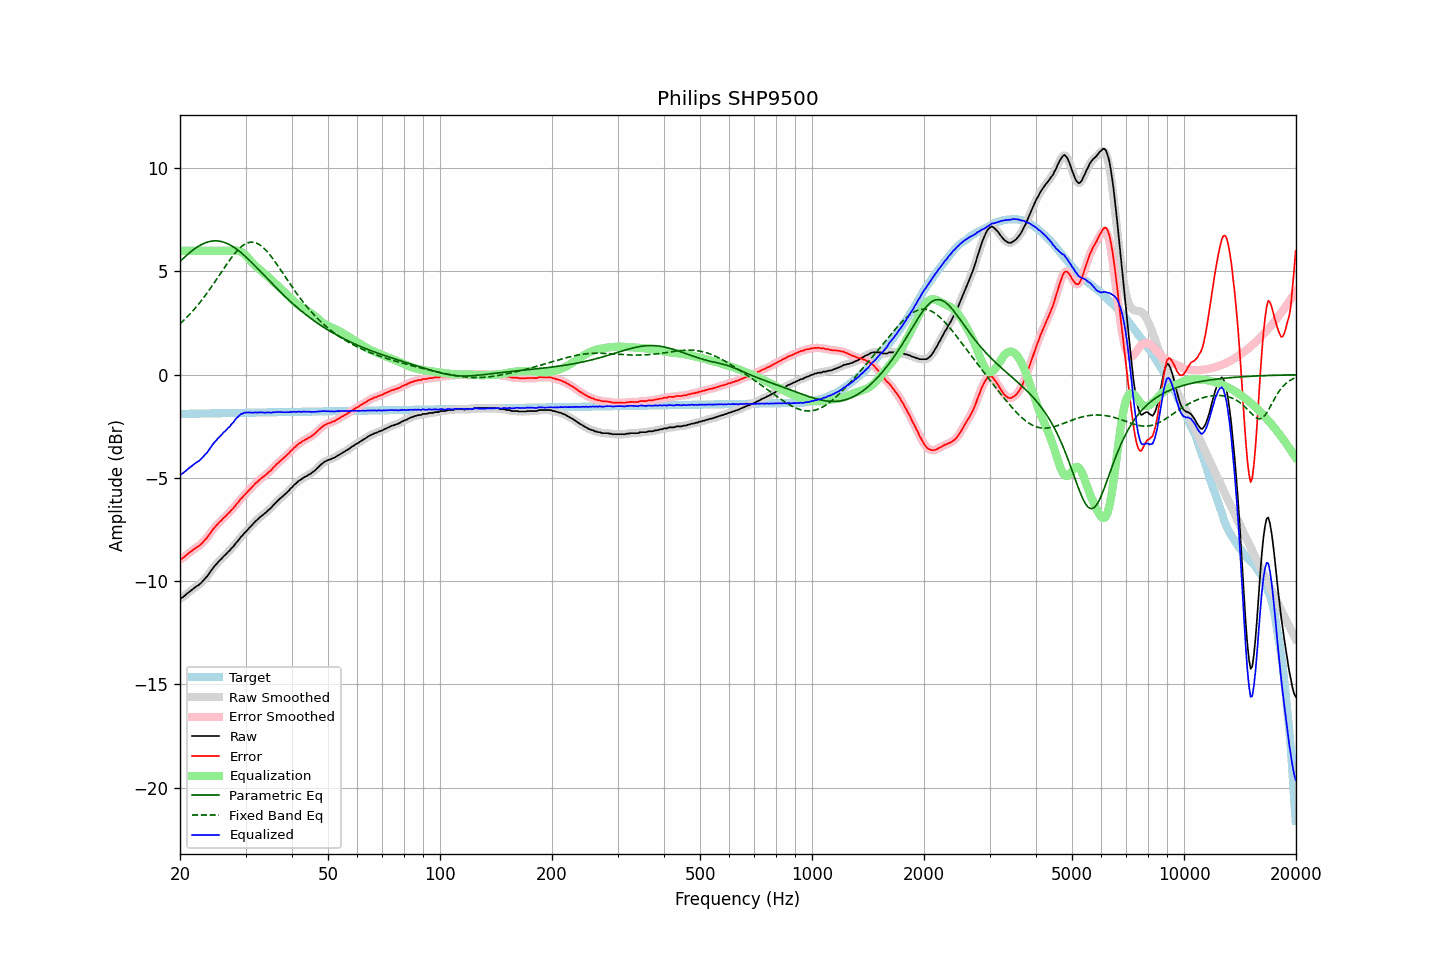

Values plotted in this chart, from the file beside it:
frequency, raw, error, smoothed, error_smoothed, equalization, parametric_eq, fixed_band_eq, equalized_raw, equalized_smoothed, target
20.00, -10.85, -8.95, -10.86, -8.96, 6.00, 5.48, 2.46, -4.85, -4.86, -1.90
20.20, -10.81, -8.91, -10.81, -8.91, 6.00, 5.55, 2.53, -4.81, -4.81, -1.90
20.40, -10.76, -8.86, -10.75, -8.86, 6.00, 5.63, 2.61, -4.76, -4.75, -1.90
20.61, -10.69, -8.80, -10.70, -8.80, 6.00, 5.70, 2.68, -4.69, -4.70, -1.90
20.81, -10.63, -8.74, -10.63, -8.73, 6.00, 5.77, 2.76, -4.63, -4.63, -1.90
21.02, -10.56, -8.67, -10.56, -8.67, 6.00, 5.84, 2.84, -4.56, -4.56, -1.89
21.23, -10.50, -8.61, -10.50, -8.61, 6.00, 5.91, 2.92, -4.50, -4.50, -1.89
21.44, -10.44, -8.55, -10.44, -8.55, 6.00, 5.97, 3.00, -4.44, -4.44, -1.89
21.66, -10.38, -8.49, -10.38, -8.49, 6.00, 6.03, 3.09, -4.38, -4.38, -1.89
21.87, -10.32, -8.43, -10.32, -8.43, 6.00, 6.09, 3.18, -4.32, -4.32, -1.89
22.09, -10.26, -8.37, -10.27, -8.38, 6.00, 6.14, 3.27, -4.26, -4.27, -1.89
22.31, -10.21, -8.33, -10.21, -8.33, 6.00, 6.20, 3.36, -4.21, -4.21, -1.89
22.54, -10.16, -8.28, -10.16, -8.27, 6.00, 6.24, 3.46, -4.16, -4.16, -1.88
22.76, -10.09, -8.21, -10.09, -8.21, 6.00, 6.29, 3.56, -4.09, -4.09, -1.88
22.99, -10.01, -8.13, -10.01, -8.13, 6.00, 6.33, 3.66, -4.01, -4.01, -1.88
23.22, -9.92, -8.04, -9.93, -8.05, 6.00, 6.36, 3.76, -3.92, -3.93, -1.88
23.45, -9.84, -7.96, -9.84, -7.96, 6.00, 6.39, 3.86, -3.84, -3.84, -1.88
23.69, -9.75, -7.88, -9.75, -7.87, 6.00, 6.42, 3.97, -3.75, -3.75, -1.88
23.92, -9.64, -7.76, -9.64, -7.77, 6.00, 6.44, 4.08, -3.64, -3.64, -1.88
24.16, -9.53, -7.66, -9.53, -7.66, 6.00, 6.46, 4.19, -3.53, -3.53, -1.87
24.40, -9.42, -7.55, -9.42, -7.55, 6.00, 6.47, 4.30, -3.42, -3.42, -1.87
24.65, -9.31, -7.44, -9.32, -7.45, 6.00, 6.48, 4.42, -3.31, -3.32, -1.87
24.89, -9.23, -7.36, -9.23, -7.35, 6.00, 6.48, 4.53, -3.23, -3.23, -1.87
25.14, -9.14, -7.27, -9.14, -7.27, 6.00, 6.48, 4.65, -3.14, -3.14, -1.87
25.39, -9.05, -7.18, -9.06, -7.19, 6.00, 6.47, 4.76, -3.05, -3.06, -1.87
25.65, -8.97, -7.11, -8.97, -7.10, 6.00, 6.46, 4.88, -2.97, -2.97, -1.87
25.91, -8.90, -7.04, -8.89, -7.03, 6.00, 6.44, 5.00, -2.90, -2.89, -1.87
26.16, -8.80, -6.94, -8.82, -6.95, 6.00, 6.42, 5.11, -2.80, -2.82, -1.86
26.43, -8.74, -6.88, -8.73, -6.87, 6.00, 6.39, 5.23, -2.74, -2.73, -1.86
26.69, -8.66, -6.80, -8.66, -6.80, 6.00, 6.36, 5.34, -2.66, -2.66, -1.86
26.96, -8.57, -6.71, -8.58, -6.72, 6.00, 6.33, 5.45, -2.57, -2.58, -1.86
27.23, -8.51, -6.65, -8.50, -6.64, 6.00, 6.29, 5.56, -2.51, -2.50, -1.86
27.50, -8.40, -6.55, -8.42, -6.56, 6.01, 6.24, 5.67, -2.40, -2.41, -1.86
27.77, -8.34, -6.48, -8.33, -6.47, 6.01, 6.20, 5.77, -2.33, -2.31, -1.86
28.05, -8.23, -6.38, -8.23, -6.38, 6.02, 6.15, 5.86, -2.21, -2.22, -1.85
28.33, -8.13, -6.28, -8.14, -6.29, 6.01, 6.09, 5.96, -2.12, -2.13, -1.85
28.62, -8.05, -6.20, -8.04, -6.19, 6.00, 6.03, 6.04, -2.05, -2.04, -1.85
28.90, -7.95, -6.10, -7.95, -6.10, 5.98, 5.97, 6.12, -1.97, -1.97, -1.85
29.19, -7.84, -5.99, -7.86, -6.01, 5.94, 5.91, 6.19, -1.90, -1.91, -1.85
29.48, -7.78, -5.93, -7.77, -5.92, 5.90, 5.84, 6.25, -1.88, -1.87, -1.85
29.78, -7.67, -5.83, -7.68, -5.84, 5.84, 5.77, 6.30, -1.84, -1.84, -1.85
30.08, -7.60, -5.76, -7.60, -5.75, 5.77, 5.70, 6.35, -1.84, -1.83, -1.84
30.38, -7.51, -5.67, -7.51, -5.67, 5.69, 5.63, 6.38, -1.83, -1.83, -1.84
30.68, -7.43, -5.59, -7.43, -5.59, 5.60, 5.56, 6.40, -1.83, -1.83, -1.84
30.99, -7.35, -5.51, -7.35, -5.51, 5.51, 5.48, 6.42, -1.84, -1.84, -1.84
31.30, -7.26, -5.42, -7.26, -5.42, 5.42, 5.40, 6.42, -1.84, -1.84, -1.84
31.61, -7.18, -5.34, -7.18, -5.34, 5.34, 5.32, 6.41, -1.84, -1.84, -1.84
31.93, -7.09, -5.26, -7.10, -5.26, 5.27, 5.24, 6.39, -1.82, -1.83, -1.84
32.24, -7.03, -5.20, -7.02, -5.19, 5.20, 5.16, 6.36, -1.84, -1.83, -1.83
32.57, -6.95, -5.12, -6.95, -5.12, 5.13, 5.08, 6.32, -1.83, -1.83, -1.83
32.89, -6.88, -5.05, -6.89, -5.05, 5.06, 5.00, 6.27, -1.82, -1.83, -1.83
33.22, -6.82, -4.99, -6.82, -4.99, 4.99, 4.92, 6.21, -1.83, -1.83, -1.83
33.55, -6.76, -4.93, -6.76, -4.93, 4.93, 4.84, 6.14, -1.83, -1.83, -1.83
33.89, -6.70, -4.87, -6.70, -4.87, 4.87, 4.76, 6.06, -1.84, -1.83, -1.83
34.23, -6.63, -4.81, -6.63, -4.80, 4.80, 4.68, 5.98, -1.83, -1.83, -1.83
34.57, -6.55, -4.73, -6.56, -4.74, 4.73, 4.60, 5.89, -1.82, -1.83, -1.83
34.92, -6.49, -4.67, -6.49, -4.66, 4.66, 4.51, 5.80, -1.83, -1.83, -1.82
35.27, -6.42, -4.60, -6.41, -4.59, 4.58, 4.43, 5.70, -1.84, -1.83, -1.82
35.62, -6.32, -4.50, -6.33, -4.51, 4.51, 4.35, 5.59, -1.81, -1.82, -1.82
35.97, -6.25, -4.43, -6.25, -4.43, 4.43, 4.27, 5.48, -1.82, -1.82, -1.82
... 635 more rows
